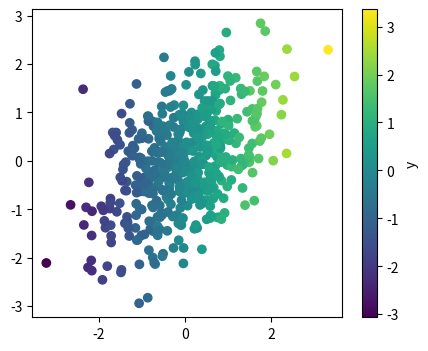
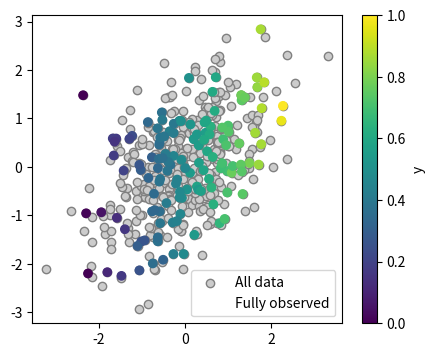
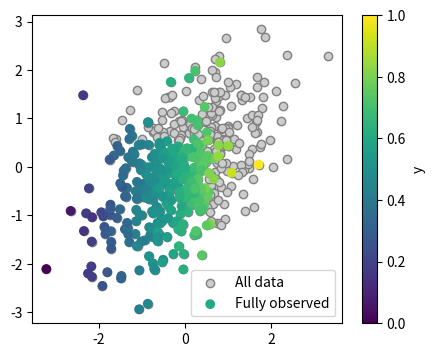

These charts were generated, in order, by the following Python code:
%matplotlib inline

import numpy as np

import matplotlib.pyplot as plt
plt.rcParams['figure.figsize'] = (5, 4) # Smaller default figure size

def generate_without_missing_values(n_samples, rng=42):
    mean = [0, 0]
    cov = [[1, 0.5], [0.5, 1]]
    if not isinstance(rng, np.random.RandomState):
        rng = np.random.RandomState(rng)
    X = rng.multivariate_normal(mean, cov, size=n_samples)

    epsilon = 0.1 * rng.randn(n_samples)
    y = X[:, 0] + epsilon

    return X, y

plt.figure()
X_full, y_full = generate_without_missing_values(500)
plt.scatter(X_full[:, 0], X_full[:, 1], c=y_full)
plt.colorbar(label='y')

def generate_mcar(n_samples, missing_rate=0.2, rng=42):
    X, y = generate_without_missing_values(n_samples, rng=rng)
    if not isinstance(rng, np.random.RandomState):
        rng = np.random.RandomState(rng)

    M = rng.binomial(1, missing_rate, (n_samples, 2))
    np.putmask(X, M, np.nan)

    return X, y

X, y = generate_mcar(500, missing_rate=.5)

plt.figure()
plt.scatter(X_full[:, 0], X_full[:, 1], color='.8', ec='.5',
            label='All data')
plt.colorbar(label='y')
plt.scatter(X[:, 0], X[:, 1], c=y, label='Fully observed')
plt.legend()

def generate_censored(n_samples, missing_rate=0.2, rng=42):
    X, y = generate_without_missing_values(n_samples, rng=rng)
    if not isinstance(rng, np.random.RandomState):
        rng = np.random.RandomState(rng)

    B = np.random.binomial(1, 2 * missing_rate, (n_samples, 2))
    M = (X > 0.5) * B

    np.putmask(X, M, np.nan)

    return X, y

X, y = generate_censored(500, missing_rate=.4)

plt.figure()
plt.scatter(X_full[:, 0], X_full[:, 1], color='.8', ec='.5',
            label='All data')
plt.colorbar(label='y')
plt.scatter(X[:, 0], X[:, 1], c=y, label='Fully observed')
plt.legend()